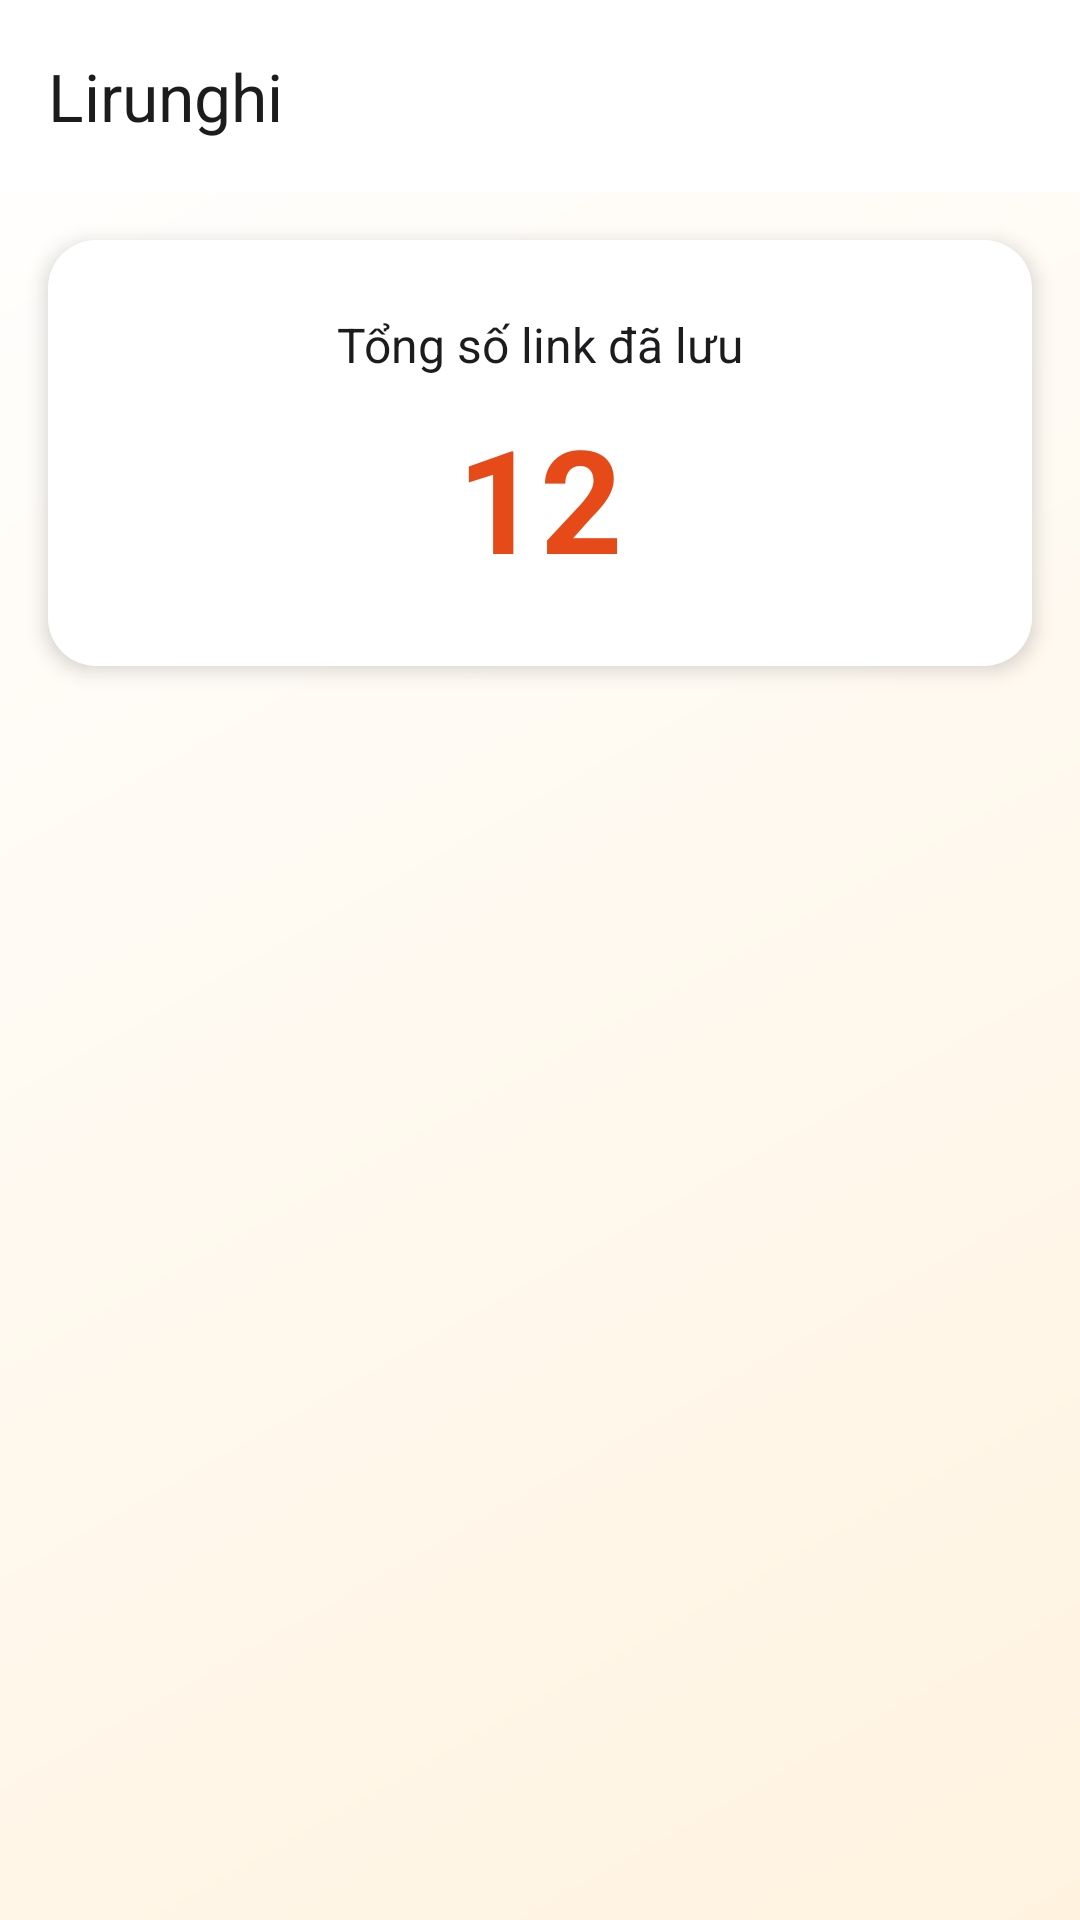

The Android layout XML behind this screen, and the referenced resources:
<!-- AndroidManifest.xml: application theme Theme.Buoi1 -->
<!-- res/layout/listview_screen.xml -->
<?xml version="1.0" encoding="utf-8"?>
<LinearLayout xmlns:android="http://schemas.android.com/apk/res/android"
    xmlns:app="http://schemas.android.com/apk/res-auto"
    xmlns:tools="http://schemas.android.com/tools"
    android:id="@+id/listview"
    android:layout_width="match_parent"
    android:layout_height="match_parent"
    android:background="@drawable/bg_screen_gradient"
    android:orientation="vertical"
    tools:context=".ListLinkActivity">

    <androidx.appcompat.widget.Toolbar
        android:id="@+id/toolbar"
        android:layout_width="match_parent"
        android:layout_height="?attr/actionBarSize"
        android:background="@color/white"
        android:elevation="4dp"
        app:titleTextColor="@color/colorText"
        app:title="Lirunghi" />

    
    <LinearLayout
        android:id="@+id/statsContainer"
        android:layout_width="match_parent"
        android:layout_height="wrap_content"
        android:layout_margin="16dp"
        android:layout_marginBottom="16dp"
        android:background="@drawable/bg_login_card"
        android:elevation="4dp"
        android:gravity="center"
        android:orientation="vertical"
        android:padding="24dp">

        <TextView
            android:layout_width="wrap_content"
            android:layout_height="wrap_content"
            android:text="Tổng số link đã lưu"
            android:textColor="@color/colorText"
            android:textSize="16sp" />

        <TextView
            android:id="@+id/tvTotalLinks"
            android:layout_width="wrap_content"
            android:layout_height="wrap_content"
            android:layout_marginTop="8dp"
            android:text="12"
            android:textColor="@color/colorPrimary"
            android:textSize="48sp"
            android:textStyle="bold" />

    </LinearLayout>

    
    <ListView
        android:id="@+id/lvLinks"
        android:layout_width="match_parent"
        android:layout_height="0dp"
        android:layout_weight="1"
        android:layout_margin="15dp"
        android:divider="@android:color/transparent"
        android:dividerHeight="16dp"
        tools:listitem="@layout/item_link" />

</LinearLayout>
<!-- res/layout/item_link.xml (included above) -->
<?xml version="1.0" encoding="utf-8"?>
<androidx.constraintlayout.widget.ConstraintLayout xmlns:android="http://schemas.android.com/apk/res/android"
    xmlns:app="http://schemas.android.com/apk/res-auto"
    android:layout_width="match_parent"
    android:layout_height="wrap_content"
    android:layout_marginBottom="12dp"
    android:background="@drawable/bg_login_card"
    android:elevation="2dp"
    android:padding="16dp">

    <TextView
        android:id="@+id/tvTitle"
        android:layout_width="0dp"
        android:layout_height="wrap_content"
        android:ellipsize="end"
        android:maxLines="1"
        android:text="Tiêu đề Link"
        android:textColor="@color/colorText"
        android:textSize="16sp"
        android:textStyle="bold"
        app:layout_constraintEnd_toEndOf="parent"
        app:layout_constraintStart_toStartOf="parent"
        app:layout_constraintTop_toTopOf="parent" />

    <TextView
        android:id="@+id/tvUrl"
        android:layout_width="0dp"
        android:layout_height="wrap_content"
        android:layout_marginTop="4dp"
        android:layout_marginStart="0dp"
        android:ellipsize="end"
        android:maxLines="1"
        android:text="https://example.com/very/long/url..."
        android:textColor="#757575"
        android:textSize="14sp"
        app:layout_constraintBottom_toBottomOf="parent"
        app:layout_constraintEnd_toEndOf="parent"
        app:layout_constraintStart_toStartOf="parent"
        app:layout_constraintTop_toBottomOf="@+id/tvTitle" />

</androidx.constraintlayout.widget.ConstraintLayout>
<!-- resources referenced by this layout -->
<resources>
  <color name="colorPrimary">#E64A19</color>
  <color name="colorText">#1C1C1E</color>
  <color name="white">#FFFFFFFF</color>
  <!-- drawable bg_login_card (drawable) -->
  <?xml version="1.0" encoding="utf-8"?>
  <shape xmlns:android="http://schemas.android.com/apk/res/android">
      <solid android:color="@color/colorCard" />
      <corners android:radius="16dp" />
      <padding
          android:bottom="16dp"
          android:left="16dp"
          android:right="16dp"
          android:top="16dp" />
  </shape>
  <!-- drawable bg_screen_gradient (drawable) -->
  <?xml version="1.0" encoding="utf-8"?>
  <shape xmlns:android="http://schemas.android.com/apk/res/android">
      <gradient
          android:angle="135"
          android:endColor="@color/colorGradientEnd"
          android:startColor="@color/colorGradientStart"
          android:type="linear" />
  </shape>
  <style name="Theme.Buoi1" parent="Base.Theme.Buoi1" />
  <color name="colorCard">#FFFFFF</color>
  <color name="colorGradientEnd">#FFFFFF</color>
  <color name="colorGradientStart">#FFF3E0</color>
  <style name="Base.Theme.Buoi1" parent="Theme.Material3.DayNight.NoActionBar">
          
          <item name="colorPrimary">@color/colorPrimary</item>
          <item name="colorSecondary">@color/colorPrimary</item>
          <item name="colorPrimaryVariant">@color/colorButtonLight</item>
      </style>
  <color name="colorButtonLight">#FF8A65</color>
</resources>
